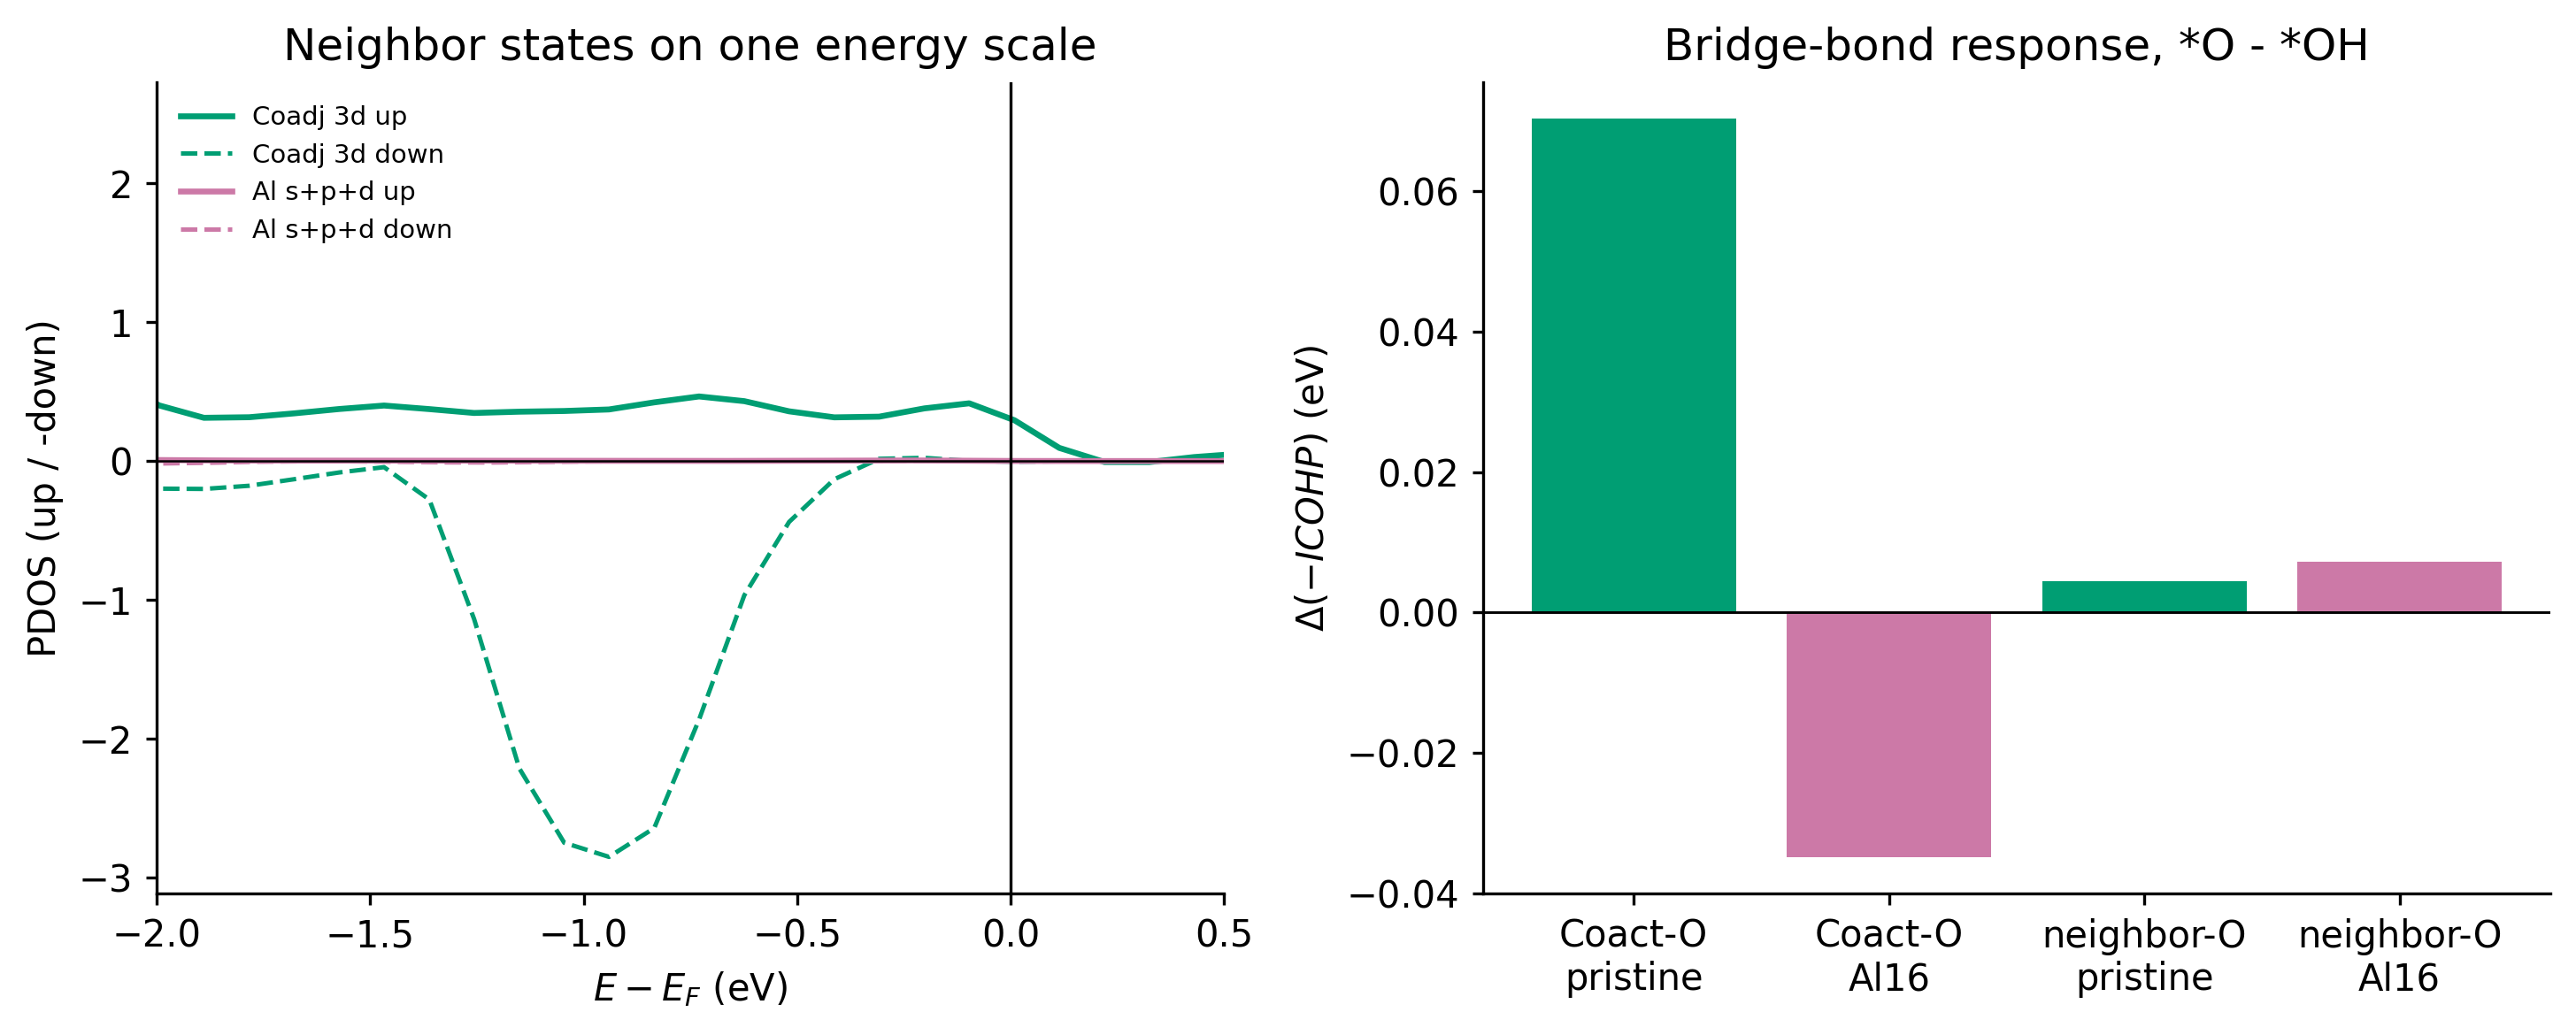

Data behind this chart, as committed beside it:
system	quantity	atom_role	spin1_value	spin2_value	total_value	units	interpretation	source_file
pristine	neighbor frontier PDOS integral	Coadj	0.7649	1.685	2.45	states in -2.0 to +0.5 eV	magnetic Co 3d frontier weight	artifacts/pdos_oh_o_inputs_20260824/undo…
pristine	bond rehybridization	Coact-Obridge	0.1106	-0.04031	0.07027	Delta(-ICOHP) eV	positive = bond strengthening; near-zero…	artifacts/cohp_oh_o_inputs_20260824/undo…
pristine	bond rehybridization	neighbor-Obridge	0.01006	-0.005680	0.004380	Delta(-ICOHP) eV	positive = bond strengthening; near-zero…	artifacts/cohp_oh_o_inputs_20260824/undo…
Al16	neighbor frontier PDOS integral	Al	0.004904	0.007538	0.01244	states in -2.0 to +0.5 eV	Al s+p+d projection; Al local moment is …	artifacts/pdos_oh_o_inputs_20260824/Al16…
Al16	bond rehybridization	Coact-Obridge	-0.007710	-0.02711	-0.03482	Delta(-ICOHP) eV	positive = bond strengthening; near-zero…	artifacts/cohp_oh_o_inputs_20260824/Al16…
Al16	bond rehybridization	neighbor-Obridge	0.003190	0.004080	0.007270	Delta(-ICOHP) eV	positive = bond strengthening; near-zero…	artifacts/cohp_oh_o_inputs_20260824/Al16…
